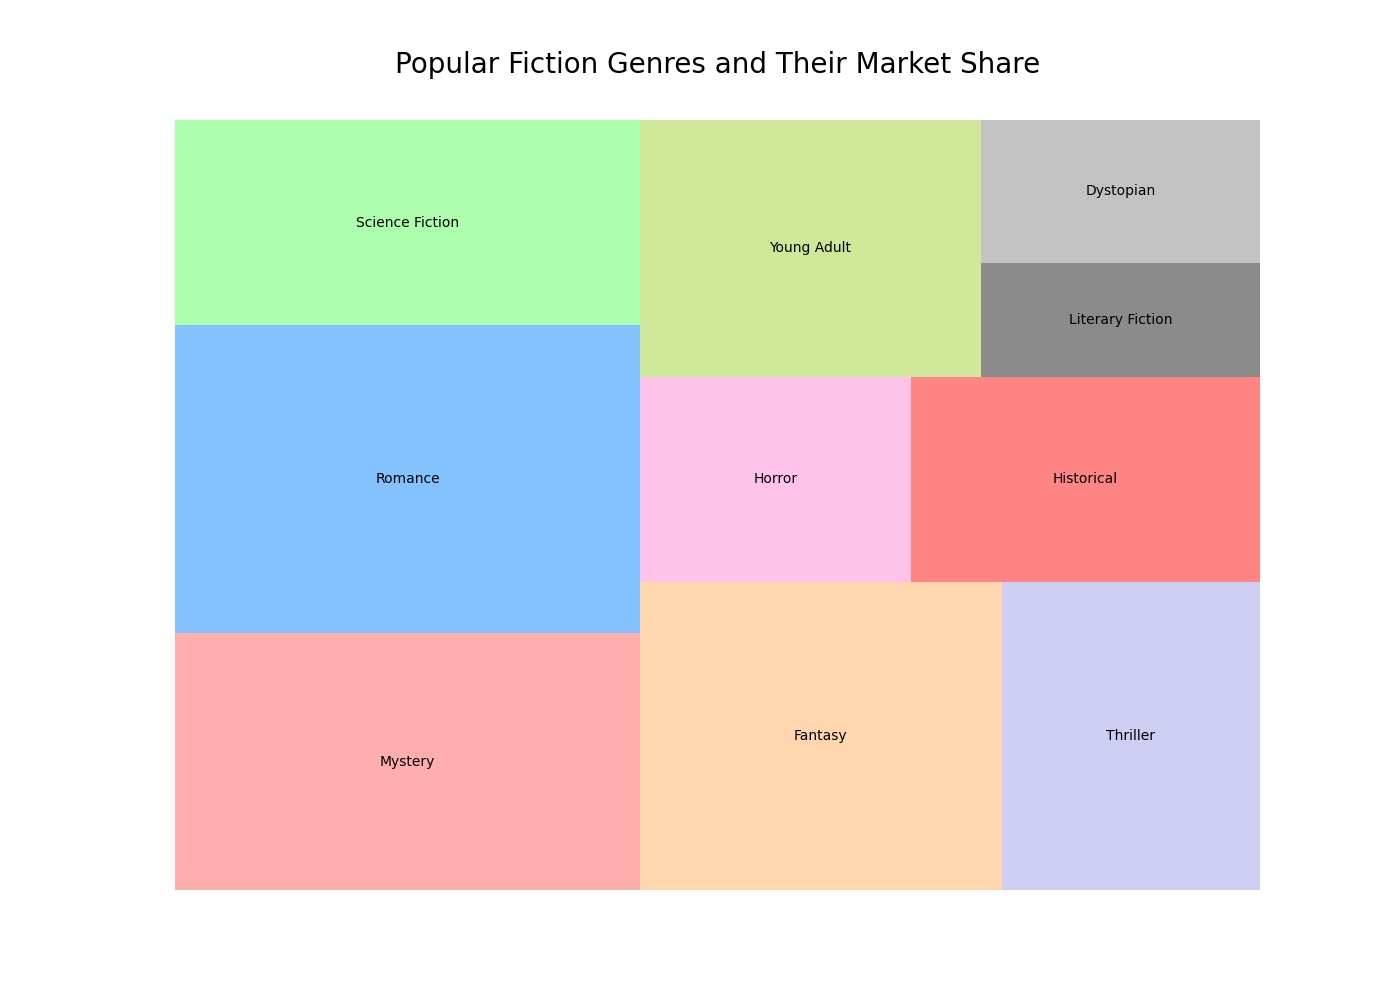

The file beside this chart, header and first rows:
Genre, Market_Share
Mystery, 0.15
Romance, 0.18
Science Fiction, 0.12
Fantasy, 0.14
Thriller, 0.10
Horror, 0.07
Historical, 0.09
Young Adult, 0.11
Literary Fiction, 0.04
Dystopian, 0.05
